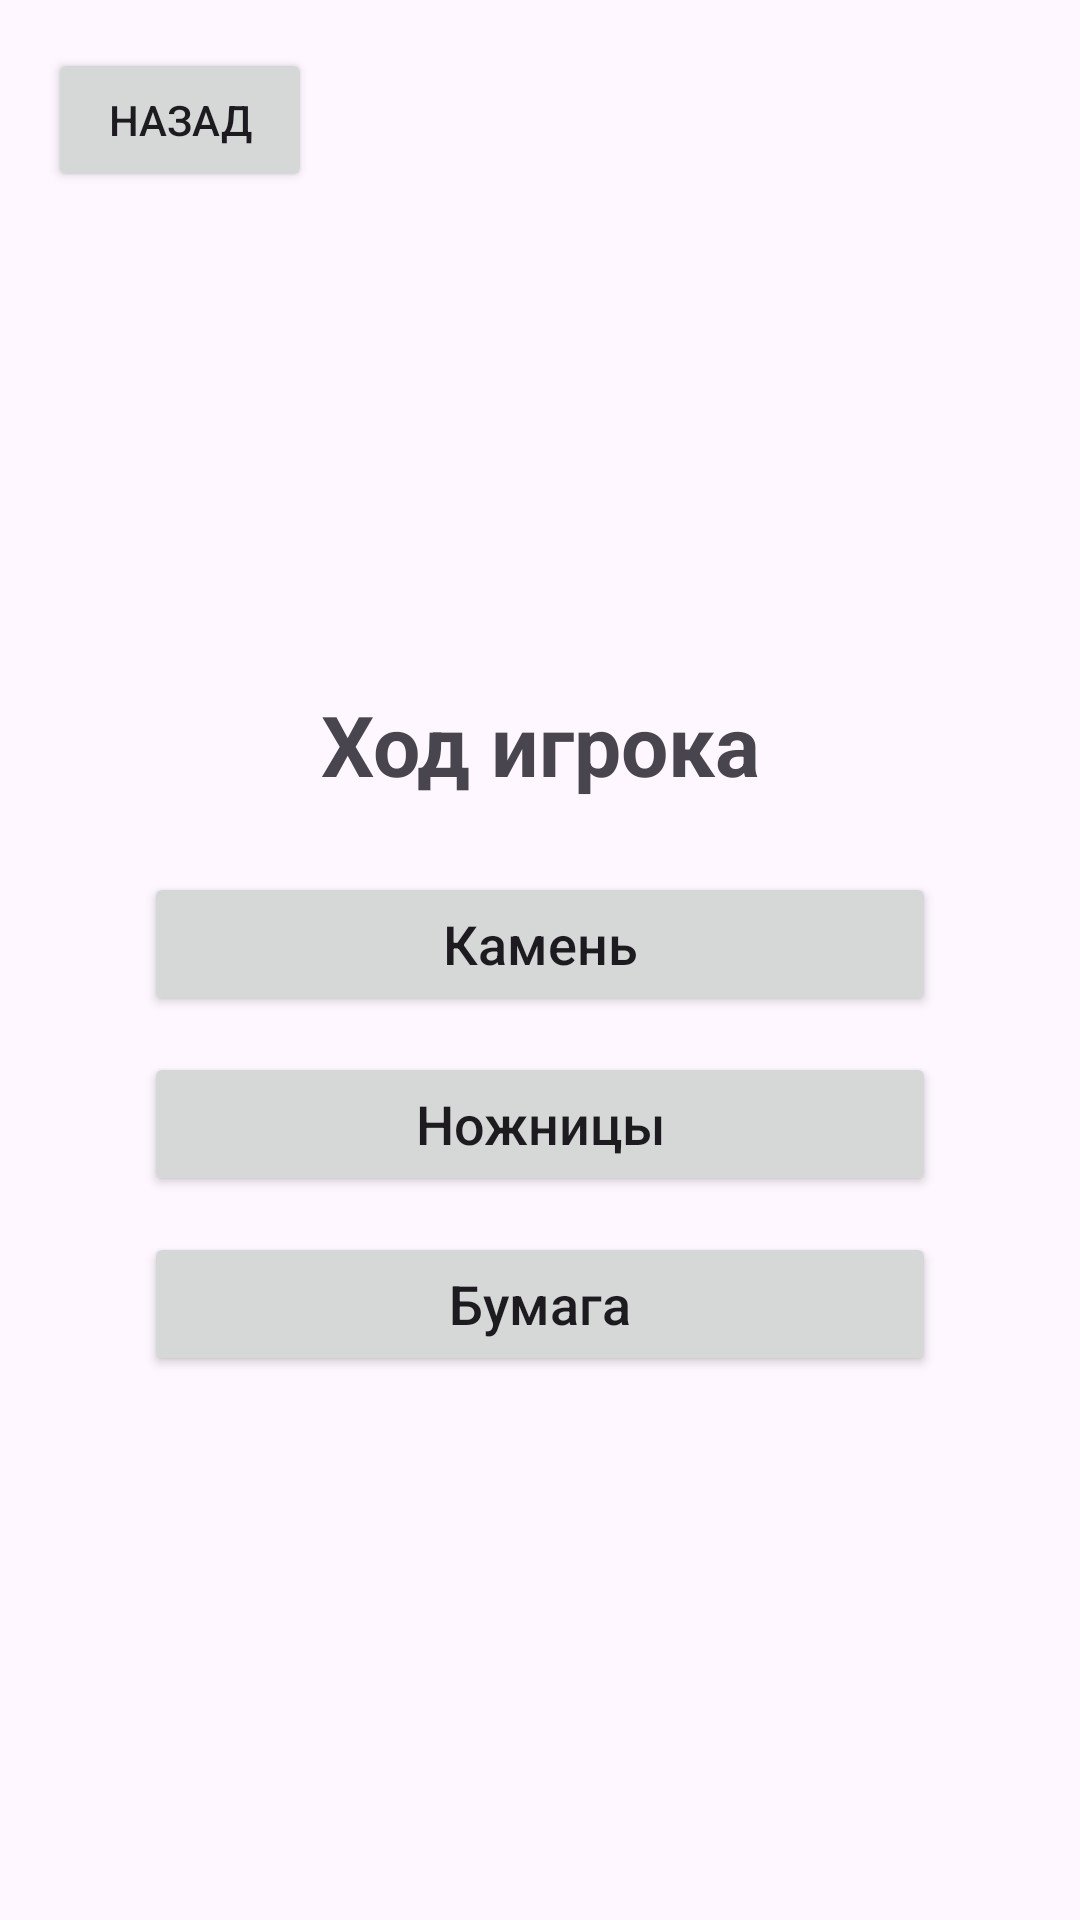

Write the Android layout XML for this screen, with the resource values it uses.
<!-- AndroidManifest.xml: application theme Theme.SuLiFa -->
<!-- res/layout/activity_choice.xml -->
<?xml version="1.0" encoding="utf-8"?>
<RelativeLayout xmlns:android="http://schemas.android.com/apk/res/android"
    xmlns:tools="http://schemas.android.com/tools"
    android:id="@+id/main"
    android:layout_width="match_parent"
    android:layout_height="match_parent"
    android:padding="@dimen/screen_padding"
    tools:context=".ChoiceActivity">

    <Button
        android:id="@+id/btnBack"
        android:layout_width="wrap_content"
        android:layout_height="wrap_content"
        android:layout_alignParentTop="true"
        android:layout_alignParentStart="true"
        android:text="@string/choice_back" />

    <LinearLayout
        android:id="@+id/choiceContent"
        android:layout_width="match_parent"
        android:layout_height="wrap_content"
        android:layout_below="@id/btnBack"
        android:layout_above="@id/choiceActions"
        android:layout_marginStart="@dimen/choice_content_margin"
        android:layout_marginEnd="@dimen/choice_content_margin"
        android:gravity="center"
        android:orientation="vertical">

        <TextView
            android:id="@+id/tvTurn"
            android:layout_width="match_parent"
            android:layout_height="wrap_content"
            android:layout_marginBottom="@dimen/choice_title_gap"
            android:gravity="center"
            android:text="@string/choice_turn_placeholder"
            android:textSize="@dimen/choice_title_size"
            android:textStyle="bold" />

        <Button
            android:id="@+id/btnRock"
            android:layout_width="match_parent"
            android:layout_height="wrap_content"
            android:text="@string/choice_rock"
            android:textAllCaps="false"
            android:textSize="@dimen/choice_button_text_size" />

        <Button
            android:id="@+id/btnScissors"
            android:layout_width="match_parent"
            android:layout_height="wrap_content"
            android:layout_marginTop="@dimen/choice_button_gap"
            android:text="@string/choice_scissors"
            android:textAllCaps="false"
            android:textSize="@dimen/choice_button_text_size" />

        <Button
            android:id="@+id/btnPaper"
            android:layout_width="match_parent"
            android:layout_height="wrap_content"
            android:layout_marginTop="@dimen/choice_button_gap"
            android:text="@string/choice_paper"
            android:textAllCaps="false"
            android:textSize="@dimen/choice_button_text_size" />

    </LinearLayout>

    <LinearLayout
        android:id="@+id/choiceActions"
        android:layout_width="match_parent"
        android:layout_height="wrap_content"
        android:layout_alignParentBottom="true"
        android:orientation="vertical">

        <Button
            android:id="@+id/btnNext"
            android:layout_width="match_parent"
            android:layout_height="wrap_content"
            android:text="@string/choice_next"
            android:textAllCaps="false"
            android:textSize="@dimen/choice_button_text_size"
            android:visibility="gone" />

        <Button
            android:id="@+id/btnShowResult"
            android:layout_width="match_parent"
            android:layout_height="wrap_content"
            android:text="@string/choice_show_result"
            android:textAllCaps="false"
            android:textSize="@dimen/choice_button_text_size"
            android:visibility="gone" />

    </LinearLayout>

</RelativeLayout>
<!-- resources referenced by this layout -->
<resources>
  <dimen name="choice_button_gap">12dp</dimen>
  <dimen name="choice_button_text_size">18sp</dimen>
  <dimen name="choice_content_margin">32dp</dimen>
  <dimen name="choice_title_gap">24dp</dimen>
  <dimen name="choice_title_size">28sp</dimen>
  <dimen name="screen_padding">16dp</dimen>
  <string name="choice_back">Назад</string>
  <string name="choice_next">Далее</string>
  <string name="choice_paper">Бумага</string>
  <string name="choice_rock">Камень</string>
  <string name="choice_scissors">Ножницы</string>
  <string name="choice_show_result">Показать результат</string>
  <string name="choice_turn_placeholder">Ход игрока</string>
  <style name="Theme.SuLiFa" parent="Base.Theme.SuLiFa" />
  <style name="Base.Theme.SuLiFa" parent="Theme.Material3.DayNight.NoActionBar">
          
          
          <item name="colorPrimary">@color/sulifa_primary</item>
          <item name="colorOnPrimary">@color/sulifa_on_primary</item>
      </style>
  <color name="sulifa_primary">#6750A4</color>
  <color name="sulifa_on_primary">#FFFFFF</color>
</resources>
